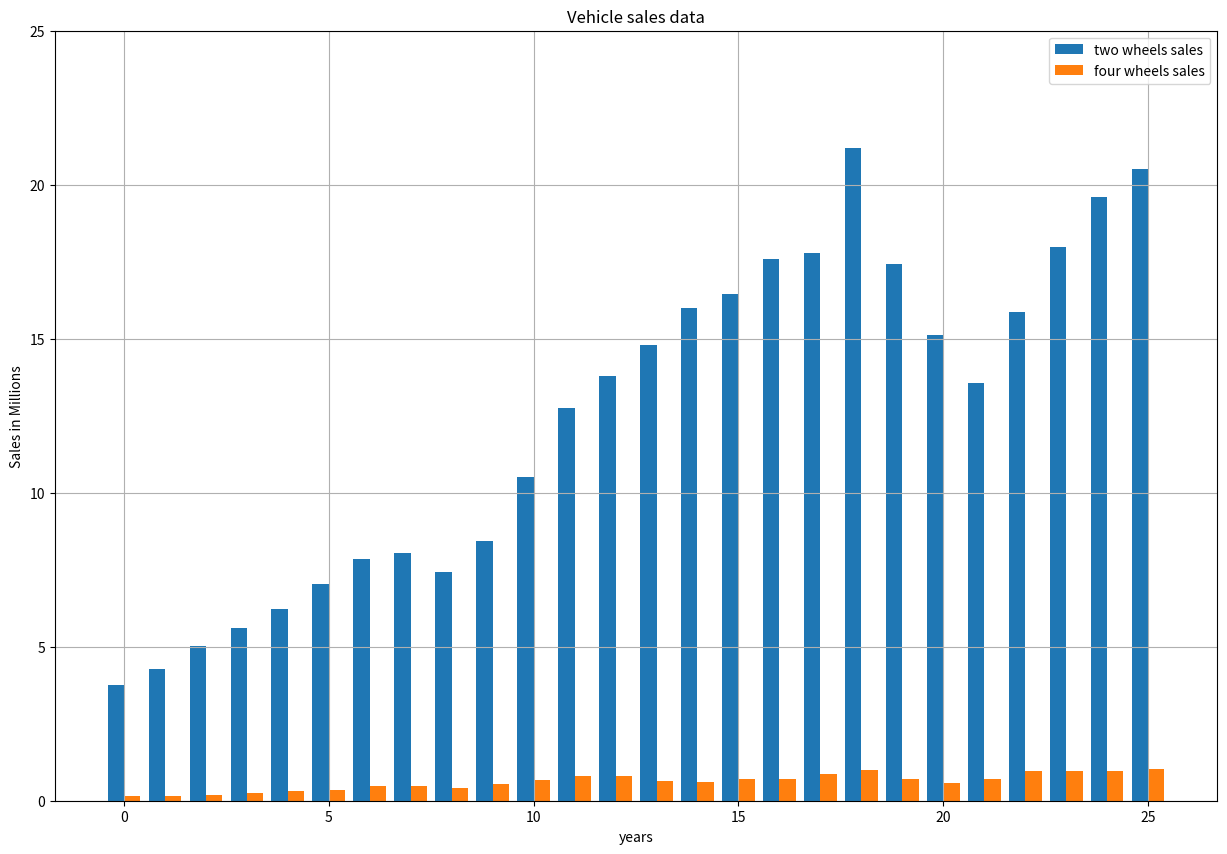

The script that saved this image:
import matplotlib.pyplot as plt
import numpy as np 
years = list(range(2000, 2026))

# Sales figures in millions of units (approximate based on SIAM data)
two_wheeler_sales = [
    3.76,  # 2000
    4.27,  # 2001
    5.01,  # 2002
    5.62,  # 2003
    6.21,  # 2004
    7.05,  # 2005
    7.86,  # 2006
    8.03,  # 2007 (Impacted by interest rates)
    7.44,  # 2008 (Global recession impact)
    8.42,  # 2009
    10.51, # 2010 (Crossed the 10m mark)
    12.75, # 2011
    13.80, # 2012
    14.81, # 2013
    16.00, # 2014
    16.45, # 2015
    17.59, # 2016
    17.79, # 2017
    21.18, # 2018 (All-time high peak)
    17.42, # 2019 (Slowdown due to insurance/safety norms)
    15.12, # 2020 (Pandemic lockdowns)
    13.57, # 2021 (Supply chain & pandemic impact)
    15.86, # 2022 (Recovery phase)
    17.97, # 2023
    19.61, # 2024
    20.50  # 2025 (Crossed 2 crore mark again post-pandemic)
]

four_wheeler_sales = [
    0.16,  # 2000
    0.15,  # 2001
    0.19,  # 2002
    0.26,  # 2003
    0.33,  # 2004
    0.36,  # 2005
    0.47,  # 2006
    0.49,  # 2007
    0.42,  # 2008 (Global recession dip)
    0.53,  # 2009
    0.68,  # 2010 (Post-recession infrastructure push)
    0.81,  # 2011
    0.79,  # 2012
    0.63,  # 2013 (Stagnant economy)
    0.61,  # 2014
    0.69,  # 2015
    0.71,  # 2016
    0.86,  # 2017
    1.01,  # 2018 (Historical peak before the 2025 record)
    0.72,  # 2019 (Slowdown + BS-VI transition)
    0.57,  # 2020 (Pandemic impact)
    0.72,  # 2021
    0.96,  # 2022 (E-commerce & Infra boom)
    0.97,  # 2023
    0.96,  # 2024
    1.03   # 2025 (New All-time high record)
]
width = 0.40
fig, ax = plt.subplots(figsize=(15, 10))
x = np.arange(len(years))
print(x)
print(x-width/2)
print(x+width/2)
ax.bar(x - width/2, two_wheeler_sales, width, label='two wheels sales', color='#1f77b4')
ax.bar(x + width/2, four_wheeler_sales, width, label='four wheels sales', color='#ff7f0e')
plt.xlabel('years')
plt.ylabel('Sales in Millions')
plt.title('Vehicle sales data')
plt.ylim(0,25)
plt.grid(True)
plt.legend()
plt.show()
